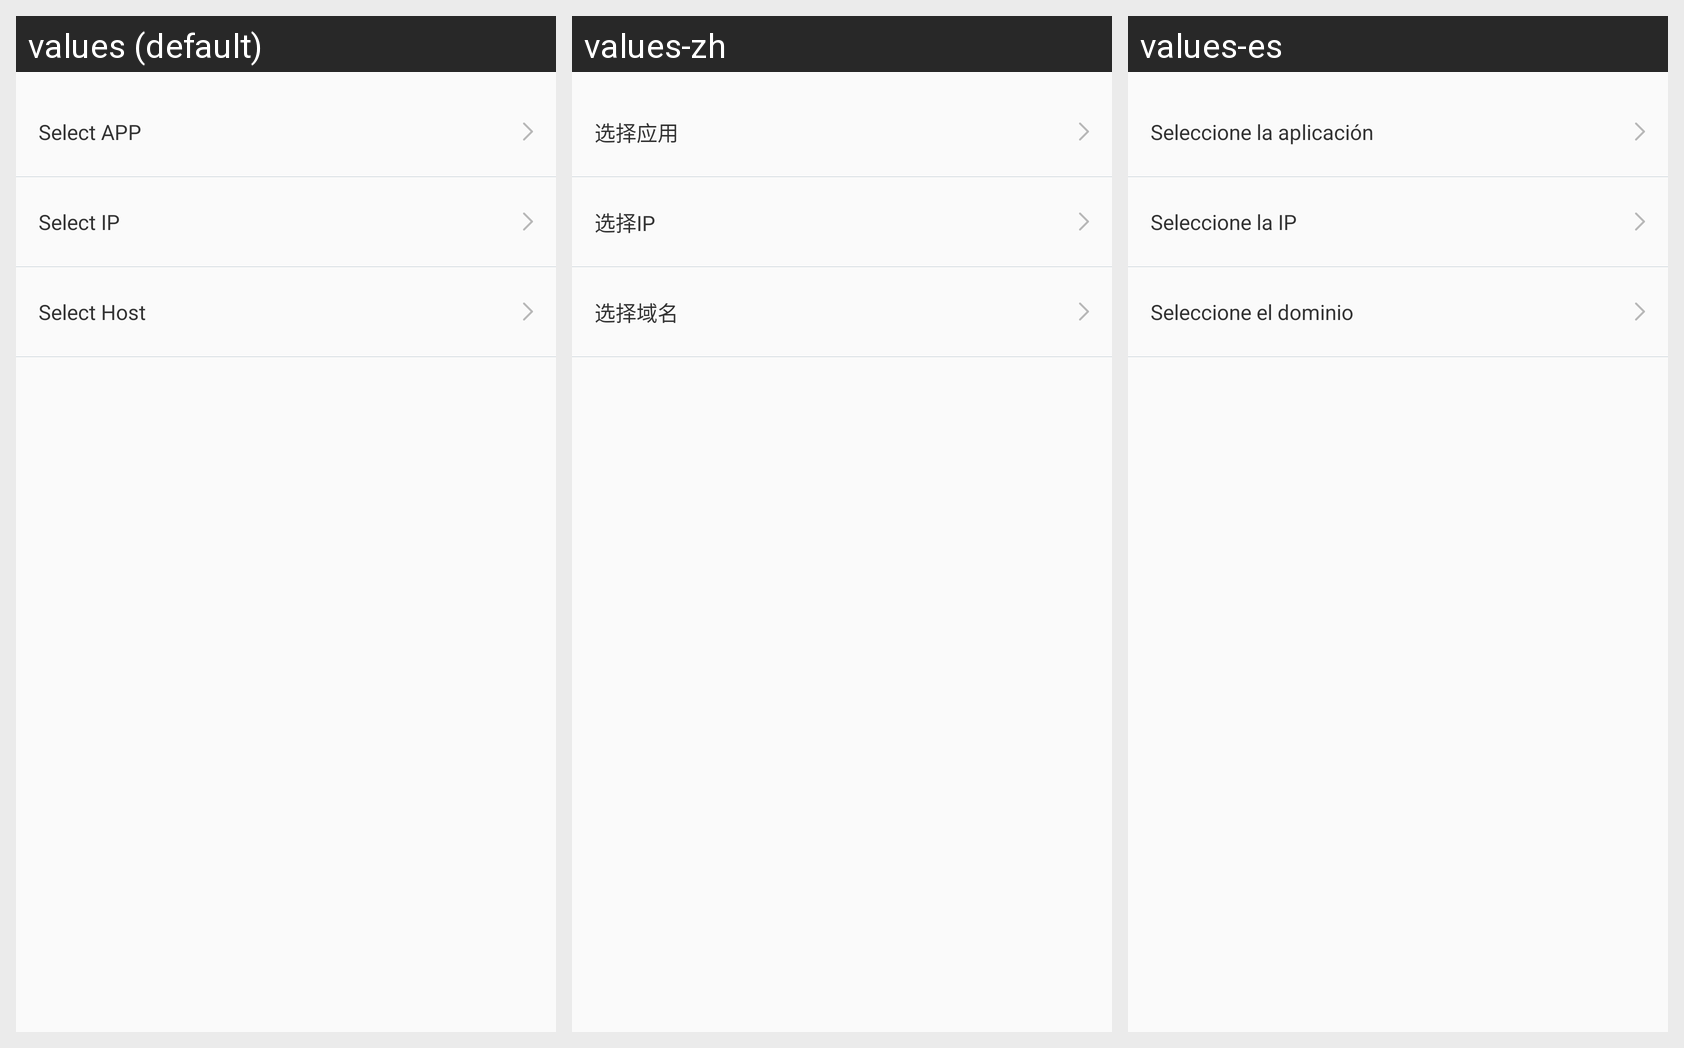

Translations of the strings shown on this Android screen, per locale in the grid:
Android screen res/layout/activity_capture_filter.xml rendered under 3 locales, left to right: values (default), values-zh, values-es. Device: Nexus 5 (rendered at 1080×1920; each locale shown at half size, 540×960, under a caption strip naming it); theme AppTheme.
Strings drawn on this screen, with the default value and each locale's value (text and hints the layout hard-codes, and strings that could not be matched under every locale, appear in the picture but are not listed):

select_app
  values: Select APP
  values-zh: 选择应用
  values-es: Seleccione la aplicación

select_ip
  values: Select IP
  values-zh: 选择IP
  values-es: Seleccione la IP

select_host
  values: Select Host
  values-zh: 选择域名
  values-es: Seleccione el dominio
